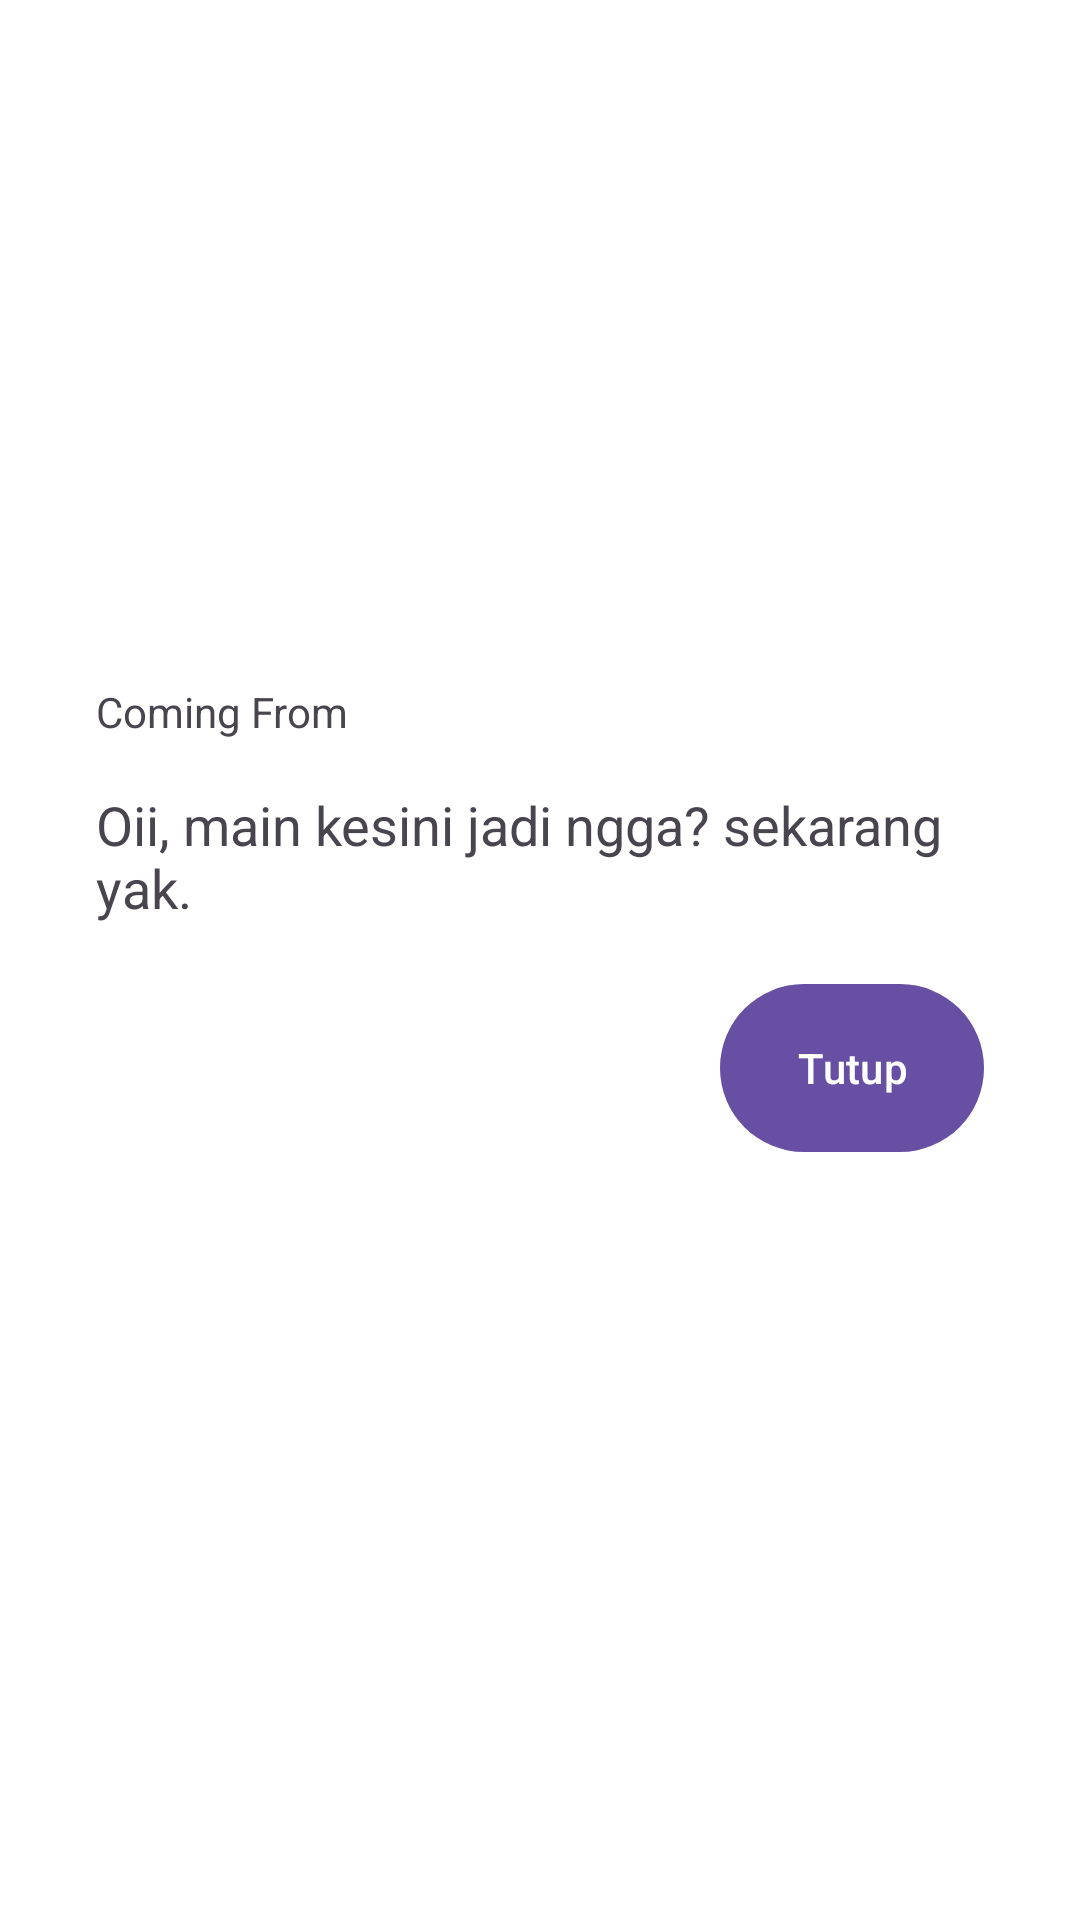

The Android layout XML behind this screen, and the referenced resources:
<!-- AndroidManifest.xml: activity theme Theme.SmsReceiver.Dialog -->
<!-- res/layout/activity_sms_receiver.xml -->
<?xml version="1.0" encoding="utf-8"?>
<LinearLayout xmlns:android="http://schemas.android.com/apk/res/android"
    xmlns:tools="http://schemas.android.com/tools"
    android:id="@+id/activity_sms_receiver"
    android:layout_width="match_parent"
    android:layout_height="wrap_content"
    android:orientation="vertical"
    android:padding="16dp"
    android:gravity="center"
    android:layout_gravity="center"
    tools:context="SmsReceiverActivity">

    <TextView
        android:id="@+id/tv_from"
        android:layout_width="match_parent"
        android:layout_height="wrap_content"
        android:layout_marginBottom="16dp"
        android:text="@string/coming_from" />

    <TextView
        android:id="@+id/tv_message"
        android:layout_width="match_parent"
        android:layout_height="wrap_content"
        android:layout_marginBottom="16dp"
        android:text="@string/this_play"
        android:textSize="18sp" />

    <Button
        android:id="@+id/btn_close"
        android:layout_width="wrap_content"
        android:layout_height="?actionBarSize"
        android:padding="8dp"
        android:layout_marginBottom="24dp"
        android:layout_gravity="end"
        android:text="@string/close" />

</LinearLayout>
<!-- resources referenced by this layout -->
<resources>
  <string name="close">Tutup</string>
  <string name="coming_from">Coming From</string>
  <string name="this_play">Oii, main kesini jadi ngga? sekarang yak.</string>
  <style name="Theme.SmsReceiver.Dialog" parent="Theme.Material3.DayNight.Dialog" />
</resources>
